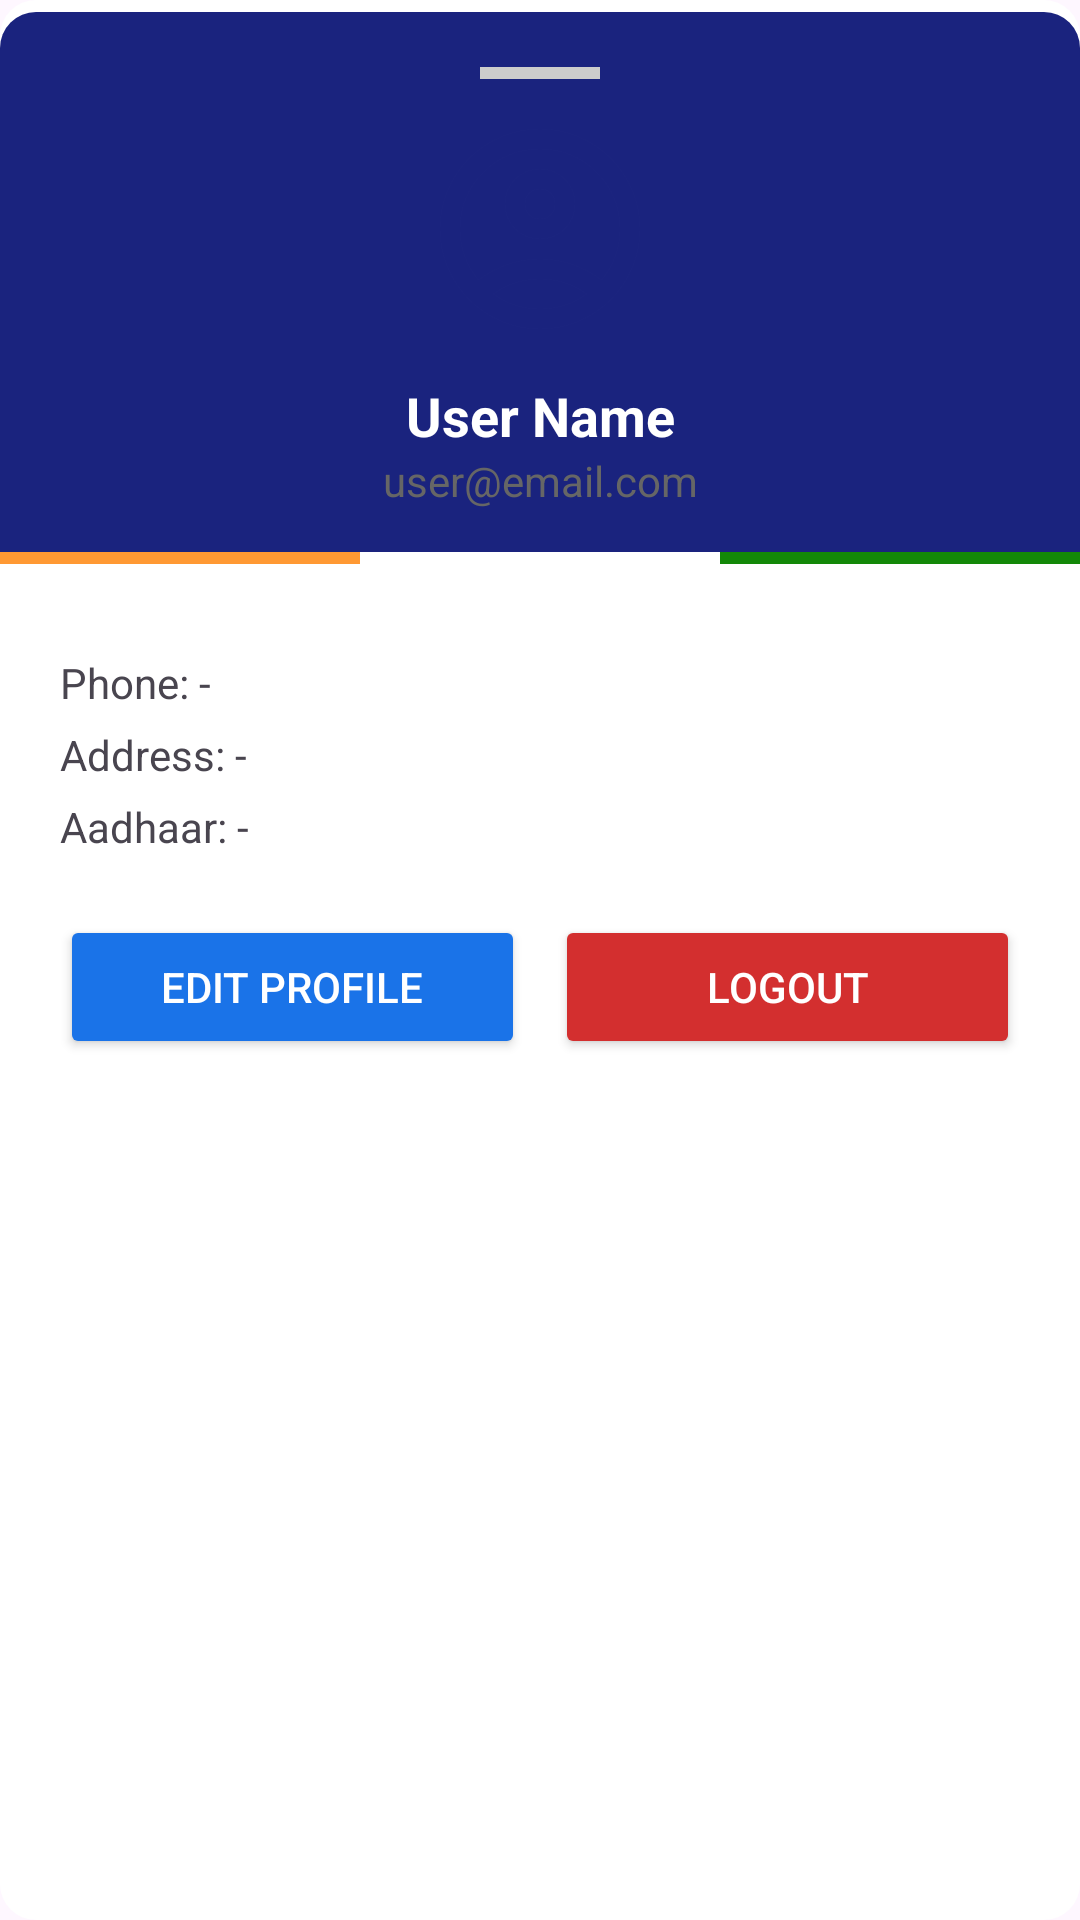

Reconstruct the res/layout file that produces this screen, plus the resources it refers to.
<!-- AndroidManifest.xml: application theme Theme.InticiviApp -->
<!-- res/layout/bottom_sheet_profile.xml -->
<?xml version="1.0" encoding="utf-8"?>
<LinearLayout xmlns:android="http://schemas.android.com/apk/res/android"
    android:layout_width="match_parent"
    android:layout_height="wrap_content"
    android:background="@drawable/card_bg"
    android:orientation="vertical">
    
    <LinearLayout
        android:layout_width="match_parent"
        android:layout_height="180dp"
        android:backgroundTint="@color/blue"
        android:gravity="center"
        android:background="@drawable/bottom_card_bg"
        android:orientation="vertical">
        
        <View
            android:layout_width="40dp"
            android:layout_height="4dp"
            android:layout_marginTop="0dp"
            android:layout_gravity="center"
            android:background="#CCCCCC" />


        <ImageView
            android:id="@+id/img_profile"
            android:layout_width="80dp"
            android:layout_height="80dp"
            android:background="@drawable/circle_bg"
            android:scaleType="centerCrop"
            android:layout_marginTop="10dp"
            android:src="@drawable/ic_user" />

        <TextView
            android:id="@+id/tv_name"
            android:layout_width="match_parent"
            android:layout_height="wrap_content"
            android:layout_marginTop="10dp"
            android:gravity="center"
            android:text="User Name"
            android:textColor="#FFFFFF"
            android:textSize="18sp"
            android:textStyle="bold" />
        
        <TextView
            android:id="@+id/tv_email"
            android:layout_width="match_parent"
            android:layout_height="wrap_content"
            android:gravity="center"
            android:text="user@email.com"
            android:textColor="#666" />


    </LinearLayout>

    
    <LinearLayout
        android:layout_width="match_parent"
        android:layout_height="4dp"
        android:orientation="horizontal">

        <View
            android:layout_width="0dp"
            android:layout_height="match_parent"
            android:layout_weight="1"
            android:background="#FF9933" />

        <View
            android:layout_width="0dp"
            android:layout_height="match_parent"
            android:layout_weight="1"
            android:background="#FFFFFF" />

        <View
            android:layout_width="0dp"
            android:layout_height="match_parent"
            android:layout_weight="1"
            android:background="#138808" />
    </LinearLayout>

    <LinearLayout
        android:layout_width="match_parent"
        android:layout_height="wrap_content"
        android:orientation="vertical"
        android:padding="20dp">
        
        <TextView
            android:id="@+id/tv_phone"
            android:layout_width="wrap_content"
            android:layout_height="wrap_content"
            android:layout_marginTop="10dp"
            android:text="Phone: -" />

        
        <TextView
            android:id="@+id/tv_address"
            android:layout_width="wrap_content"
            android:layout_height="wrap_content"
            android:layout_marginTop="5dp"
            android:text="Address: -" />

        <TextView
            android:id="@+id/tv_aadhar"
            android:layout_width="wrap_content"
            android:layout_height="wrap_content"
            android:layout_marginTop="5dp"
            android:text="Aadhaar: -" />

        
        <LinearLayout
            android:layout_width="match_parent"
            android:layout_height="wrap_content"
            android:layout_marginTop="20dp"
            android:orientation="horizontal">

            
            <Button
                android:id="@+id/btn_edit"
                android:layout_width="0dp"
                android:layout_height="48dp"
                android:layout_weight="1"
                android:backgroundTint="#1A73E8"
                android:text="Edit Profile"
                android:textColor="#FFFFFF" />

            
            <Button
                android:id="@+id/btn_logout"
                android:layout_width="0dp"
                android:layout_height="48dp"
                android:layout_marginStart="10dp"
                android:layout_weight="1"
                android:backgroundTint="#D32F2F"
                android:text="Logout"
                android:textColor="#FFFFFF" />
            <Button
                android:id="@+id/btn_login"
                android:layout_width="match_parent"
                android:layout_height="50dp"
                android:text="Login"
                android:textColor="#FFFFFF"
                android:backgroundTint="#1A73E8"
                android:layout_margin="16dp"
                android:visibility="gone"/>
        </LinearLayout>
    </LinearLayout>

</LinearLayout>
<!-- resources referenced by this layout -->
<resources>
  <color name="blue">#1A237E</color>
  <!-- drawable bottom_card_bg (drawable) -->
  <?xml version="1.0" encoding="utf-8"?>
  <shape xmlns:android="http://schemas.android.com/apk/res/android">
  
      <solid android:color="#FFFFFF"/>
  
      
      <corners
          android:topLeftRadius="12dp"
          android:topRightRadius="12dp"
          android:bottomLeftRadius="0dp"
          android:bottomRightRadius="0dp"/>
  
      <padding android:top="4dp"/>
  </shape>
  <!-- drawable card_bg (drawable) -->
  <?xml version="1.0" encoding="utf-8"?>
  <shape xmlns:android="http://schemas.android.com/apk/res/android">
      <solid android:color="#FFFFFF"/>
      <corners android:radius="12dp"/>
      <padding android:top="4dp"/>
  </shape>
  <!-- drawable ic_user (drawable) -->
  <vector xmlns:android="http://schemas.android.com/apk/res/android" android:height="24dp" android:tint="#1A237E" android:viewportHeight="960" android:viewportWidth="960" android:width="24dp">
        
      <path android:fillColor="@android:color/white" android:pathData="M234,684Q285,645 348,622.5Q411,600 480,600Q549,600 612,622.5Q675,645 726,684Q761,643 780.5,591Q800,539 800,480Q800,347 706.5,253.5Q613,160 480,160Q347,160 253.5,253.5Q160,347 160,480Q160,539 179.5,591Q199,643 234,684ZM380.5,479.5Q340,439 340,380Q340,321 380.5,280.5Q421,240 480,240Q539,240 579.5,280.5Q620,321 620,380Q620,439 579.5,479.5Q539,520 480,520Q421,520 380.5,479.5ZM480,880Q397,880 324,848.5Q251,817 197,763Q143,709 111.5,636Q80,563 80,480Q80,397 111.5,324Q143,251 197,197Q251,143 324,111.5Q397,80 480,80Q563,80 636,111.5Q709,143 763,197Q817,251 848.5,324Q880,397 880,480Q880,563 848.5,636Q817,709 763,763Q709,817 636,848.5Q563,880 480,880ZM580,784.5Q627,769 666,740Q627,711 580,695.5Q533,680 480,680Q427,680 380,695.5Q333,711 294,740Q333,769 380,784.5Q427,800 480,800Q533,800 580,784.5ZM523,423Q540,406 540,380Q540,354 523,337Q506,320 480,320Q454,320 437,337Q420,354 420,380Q420,406 437,423Q454,440 480,440Q506,440 523,423ZM480,380Q480,380 480,380Q480,380 480,380Q480,380 480,380Q480,380 480,380Q480,380 480,380Q480,380 480,380Q480,380 480,380Q480,380 480,380ZM480,740Q480,740 480,740Q480,740 480,740Q480,740 480,740Q480,740 480,740Q480,740 480,740Q480,740 480,740Q480,740 480,740Q480,740 480,740Z"/>
      
  </vector>
  <style name="Theme.InticiviApp" parent="Base.Theme.InticiviApp" />
  <style name="Base.Theme.InticiviApp" parent="Theme.Material3.DayNight.NoActionBar">
          
          
          
          <item name="android:statusBarColor">@color/blue</item>
  
          
          <item name="android:windowLightStatusBar">false</item>
  
          
          <item name="android:windowDrawsSystemBarBackgrounds">true</item>
  
      </style>
</resources>
